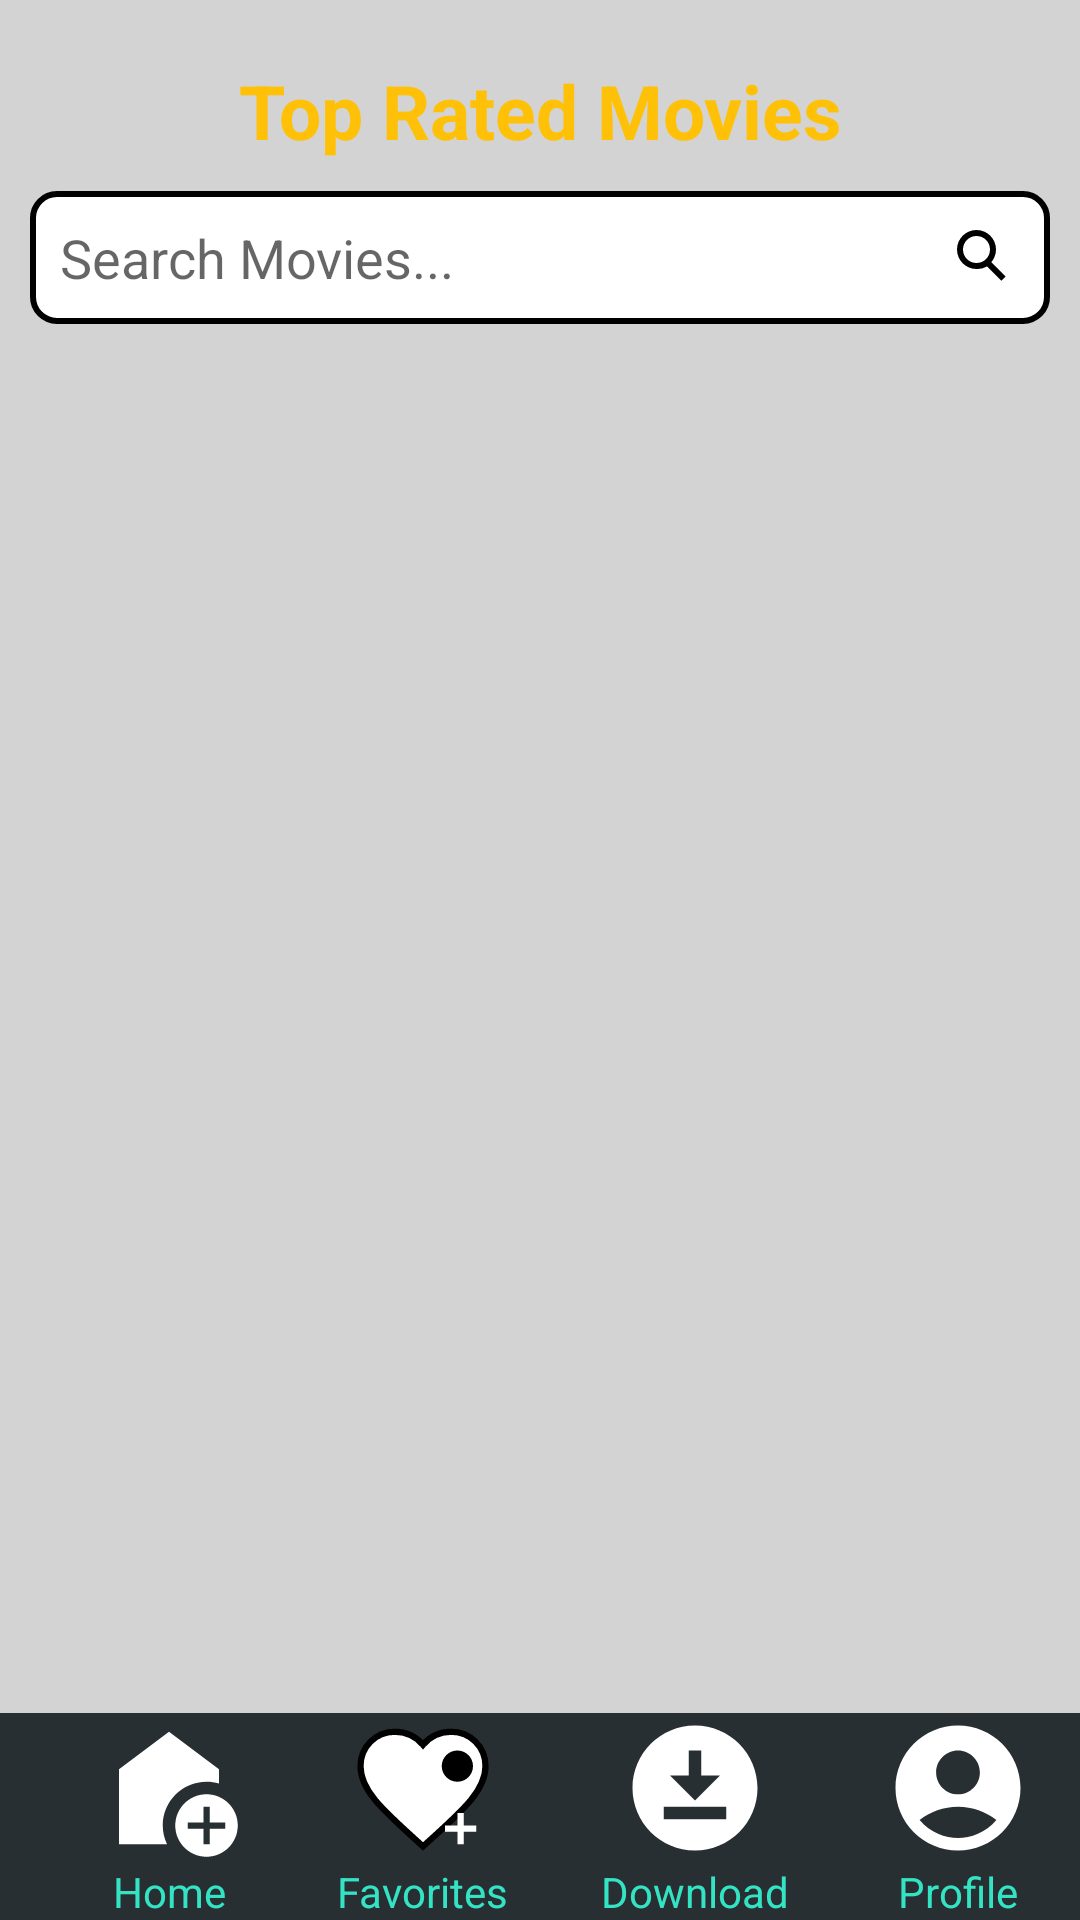

Here is an Android app screen rendered from its layout file. Give the layout XML and the strings, colors and styles it references.
<!-- AndroidManifest.xml: application theme Theme.Movies_Poa_App -->
<!-- res/layout/fragment_top_rated.xml -->
<layout xmlns:android="http://schemas.android.com/apk/res/android"
    xmlns:tools="http://schemas.android.com/tools"
    xmlns:app="http://schemas.android.com/apk/res-auto">

    <data>
        <variable
            name="viewModel"
            type="com.example.movies_poa_app.viewModel.TopRatedViewModel" />
    </data>

    <androidx.constraintlayout.widget.ConstraintLayout
        android:layout_width="match_parent"
        android:layout_height="match_parent"
        tools:context=".view.fragments.TopRatedFragment"
        android:background="@color/light_grey">

    <ScrollView
        android:id="@+id/scrollView"
        android:layout_width="match_parent"
        android:layout_height="match_parent"
        app:layout_constraintBottom_toBottomOf="parent"
        app:layout_constraintEnd_toEndOf="parent"
        app:layout_constraintTop_toTopOf="parent"
        app:layout_constraintStart_toStartOf="parent">

    <LinearLayout
        android:layout_width="match_parent"
        android:layout_height="wrap_content"
        android:orientation="vertical">

    <TextView
        android:id="@+id/topRatedTitle"
        android:layout_width="match_parent"
        android:layout_height="wrap_content"
        android:text="@string/top_rated_movies"
        android:textSize="25sp"
        android:textStyle="bold"
        android:textColor="@color/yellow"
        android:textAlignment="center"
        android:layout_marginTop="20dp" />

        <EditText
            android:layout_width="match_parent"
            android:layout_height="wrap_content"
            android:hint="@string/search_movies"
            android:background="@drawable/edit_text"
            android:drawableEnd="@drawable/search_icon"
            android:inputType="text"
            android:padding="10dp"
            android:layout_margin="10dp"/>


            <androidx.recyclerview.widget.RecyclerView
                android:id="@+id/recyclerViewTopRated"
                android:layout_width="match_parent"
                android:layout_height="match_parent"
                android:padding="16dp"
                android:paddingStart="12dp"
                android:paddingEnd="12dp"
                android:clipToPadding="false" />


</LinearLayout>
</ScrollView>
    <androidx.coordinatorlayout.widget.CoordinatorLayout
        android:layout_width="match_parent"
        android:layout_height="wrap_content"
        app:layout_constraintStart_toStartOf="parent"
        app:layout_constraintEnd_toEndOf="parent"
        app:layout_constraintBottom_toBottomOf="@+id/scrollView">

        <com.google.android.material.bottomappbar.BottomAppBar
            android:layout_width="match_parent"
            android:layout_height="match_parent"
            android:layout_gravity="bottom"
            android:backgroundTint="#282f32">

            <LinearLayout
                android:layout_width="match_parent"
                android:layout_height="match_parent"
                android:orientation="horizontal">

                <LinearLayout
                    android:layout_width="wrap_content"
                    android:layout_height="wrap_content"
                    android:layout_weight="1"
                    android:orientation="vertical"
                    android:gravity="center_horizontal">
                    <ImageView
                        android:layout_width="wrap_content"
                        android:layout_height="wrap_content"
                        android:src="@drawable/home"/>
                    <TextView
                        android:layout_width="wrap_content"
                        android:layout_height="wrap_content"
                        android:textColor="@color/green"
                        android:text="@string/home"/>
                </LinearLayout>

                <LinearLayout
                    android:layout_width="wrap_content"
                    android:layout_height="wrap_content"
                    android:layout_weight="1"
                    android:orientation="vertical"
                    android:gravity="center_horizontal">
                    <ImageView
                        android:layout_width="wrap_content"
                        android:layout_height="wrap_content"
                        android:src="@drawable/favorite_icon"/>
                    <TextView
                        android:layout_width="wrap_content"
                        android:layout_height="wrap_content"
                        android:textColor="@color/green"
                        android:text="@string/favorites"/>
                </LinearLayout>

                <LinearLayout
                    android:layout_width="wrap_content"
                    android:layout_height="wrap_content"
                    android:layout_weight="1"
                    android:orientation="vertical"
                    android:gravity="center_horizontal">
                    <ImageView
                        android:layout_width="wrap_content"
                        android:layout_height="wrap_content"
                        android:src="@drawable/download_for_offline"/>
                    <TextView
                        android:layout_width="wrap_content"
                        android:layout_height="wrap_content"
                        android:textColor="@color/green"
                        android:text="@string/download"/>
                </LinearLayout>

                <LinearLayout
                    android:layout_width="wrap_content"
                    android:layout_height="wrap_content"
                    android:layout_weight="1"
                    android:orientation="vertical"
                    android:gravity="center_horizontal">
                    <ImageView
                        android:layout_width="wrap_content"
                        android:layout_height="wrap_content"
                        android:src="@drawable/profile"/>
                    <TextView
                        android:layout_width="wrap_content"
                        android:layout_height="wrap_content"
                        android:textColor="@color/green"
                        android:text="@string/profile"/>
                </LinearLayout>

            </LinearLayout>

        </com.google.android.material.bottomappbar.BottomAppBar>
    </androidx.coordinatorlayout.widget.CoordinatorLayout>
</androidx.constraintlayout.widget.ConstraintLayout>
</layout>
<!-- resources referenced by this layout -->
<resources>
  <color name="green">#34e3c4</color>
  <color name="light_grey">#D3D3D3</color>
  <color name="yellow">#FFC107</color>
  <!-- drawable download_for_offline (drawable) -->
  <vector xmlns:android="http://schemas.android.com/apk/res/android"
      android:height="50dp" android:tint="#FFFFFF"
      android:viewportHeight="24"
      android:viewportWidth="24"
      android:width="50dp">
        
      <path android:fillColor="@android:color/white" android:pathData="M12,2C6.49,2 2,6.49 2,12s4.49,10 10,10s10,-4.49 10,-10S17.51,2 12,2zM11,10V6h2v4h3l-4,4l-4,-4H11zM17,17H7v-2h10V17z"/>
      
  </vector>
  <!-- drawable edit_text (drawable) -->
  <shape xmlns:android="http://schemas.android.com/apk/res/android"
      android:shape="rectangle">
      <solid android:color="@android:color/white" />
  
      <stroke
          android:width="2dp"
          android:color="@color/black" />
      <corners android:radius="8dp" />
  </shape>
  <!-- drawable home (drawable) -->
  <vector xmlns:android="http://schemas.android.com/apk/res/android"
      android:height="50dp"
      android:tint="#FFFFFF"
      android:viewportHeight="24"
      android:viewportWidth="24"
      android:width="50dp">
        
      <path android:fillColor="@android:color/white"
          android:pathData="M18,11c0.7,0 1.37,0.1 2,0.29V9l-8,-6L4,9v12h7.68C11.25,20.09 11,19.08 11,18C11,14.13 14.13,11 18,11z"/>
        
      <path android:fillColor="@android:color/white"
          android:pathData="M18,13c-2.76,0 -5,2.24 -5,5s2.24,5 5,5s5,-2.24 5,-5S20.76,13 18,13zM21,18.5h-2.5V21h-1v-2.5H15v-1h2.5V15h1v2.5H21V18.5z"/>
      
  </vector>
  <!-- drawable profile (drawable) -->
  <vector xmlns:android="http://schemas.android.com/apk/res/android"
      android:height="50dp"
      android:tint="#FFFFFF"
      android:viewportHeight="24"
      android:viewportWidth="24"
      android:width="50dp">
        
      <path android:fillColor="@android:color/white"
          android:pathData="M12,2C6.48,2 2,6.48 2,12s4.48,10 10,10s10,-4.48 10,-10S17.52,2 12,2zM12,6c1.93,0 3.5,1.57 3.5,3.5S13.93,13 12,13s-3.5,-1.57 -3.5,-3.5S10.07,6 12,6zM12,20c-2.03,0 -4.43,-0.82 -6.14,-2.88C7.55,15.8 9.68,15 12,15s4.45,0.8 6.14,2.12C16.43,19.18 14.03,20 12,20z"/>
      
  </vector>
  <!-- drawable search_icon (drawable) -->
  <vector xmlns:android="http://schemas.android.com/apk/res/android"
      android:width="24dp"
      android:height="24dp"
      android:viewportWidth="24"
      android:viewportHeight="24">
      <path
          android:fillColor="#000000"
          android:pathData="M9.5 3a6.5 6.5 0 0 1 6.5 6.5c0 1.61-0.594 3.092-1.576 4.236l4.79 4.79-1.414 1.414-4.79-4.79A6.466 6.466 0 0 1 9.5 16a6.5 6.5 0 1 1 0-13zm0 2a4.5 4.5 0 1 0 0 9 4.5 4.5 0 0 0 0-9z"/>
  </vector>
  <string name="download">Download</string>
  <string name="favorites">Favorites</string>
  <string name="home">Home</string>
  <string name="profile">Profile</string>
  <string name="search_movies">Search Movies...</string>
  <string name="top_rated_movies">Top Rated Movies</string>
  <style name="Theme.Movies_Poa_App" parent="Base.Theme.Movies_Poa_App" />
  <color name="black">#FF000000</color>
  <style name="Base.Theme.Movies_Poa_App" parent="Theme.MaterialComponents.DayNight.NoActionBar">
          
          
      </style>
</resources>
